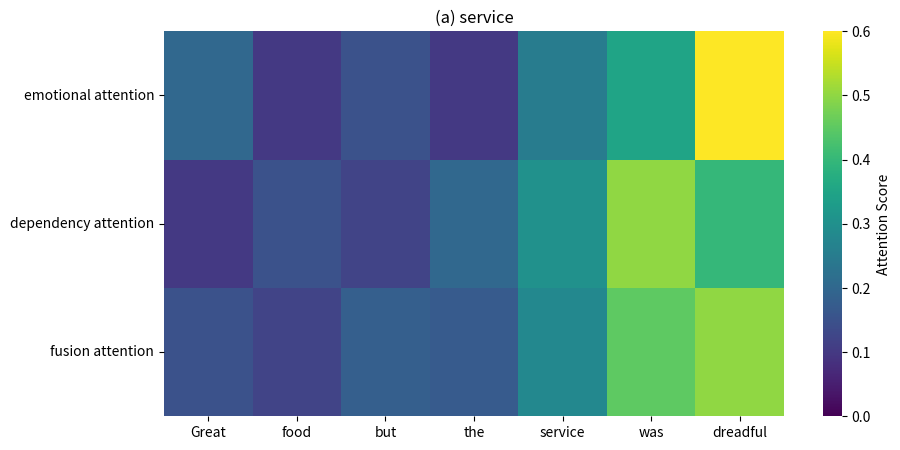
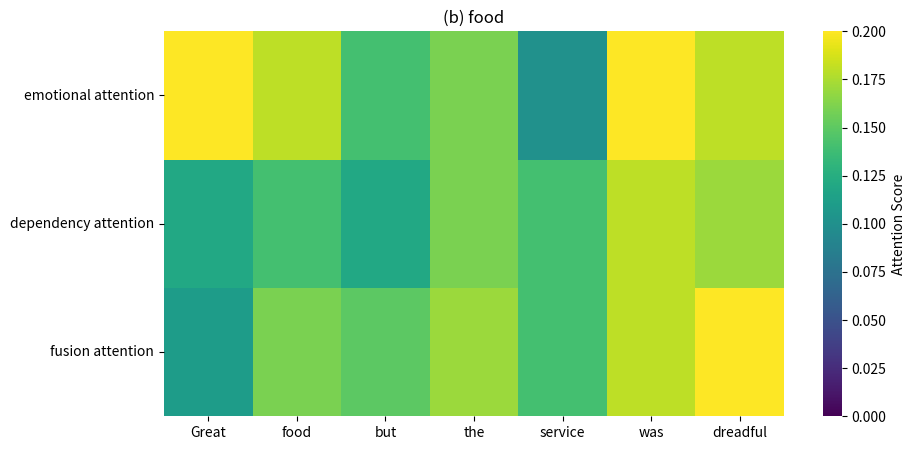

Source code (Python) for these figures, in order:
import matplotlib.pyplot as plt
import seaborn as sns
import numpy as np

# Service was slow, but the people were friendly

# Data for service and food with adjusted values to match the image
data_service = np.array([
    [0.20, 0.10, 0.15, 0.10, 0.25, 0.35, 0.60],  # our model
    [0.10, 0.15, 0.12, 0.20, 0.30, 0.50, 0.40],  # dependency attention
    [0.15, 0.12, 0.18, 0.17, 0.28, 0.45, 0.50]   # fusion attention
])

data_food = np.array([
    [0.25, 0.18, 0.14, 0.16, 0.10, 0.20, 0.18],  # emotional attention
    [0.12, 0.14, 0.12, 0.16, 0.14, 0.18, 0.17],  # dependency attention
    [0.11, 0.16, 0.15, 0.17, 0.14, 0.18, 0.20]   # fusion attention
])

# Labels for the x and y axes
words = ['Great', 'food', 'but', 'the', 'service', 'was', 'dreadful']
attention_types = ['emotional attention', 'dependency attention', 'fusion attention']

# Plot for service
plt.figure(figsize=(10, 5))
sns.heatmap(data_service, cmap='viridis', cbar_kws={'label': 'Attention Score'}, 
            xticklabels=words, yticklabels=attention_types, vmin=0, vmax=0.6)
plt.title('(a) service')
plt.show()

# Plot for food
plt.figure(figsize=(10, 5))
sns.heatmap(data_food, cmap='viridis', cbar_kws={'label': 'Attention Score'}, 
            xticklabels=words, yticklabels=attention_types, vmin=0, vmax=0.2)
plt.title('(b) food')
plt.show()
